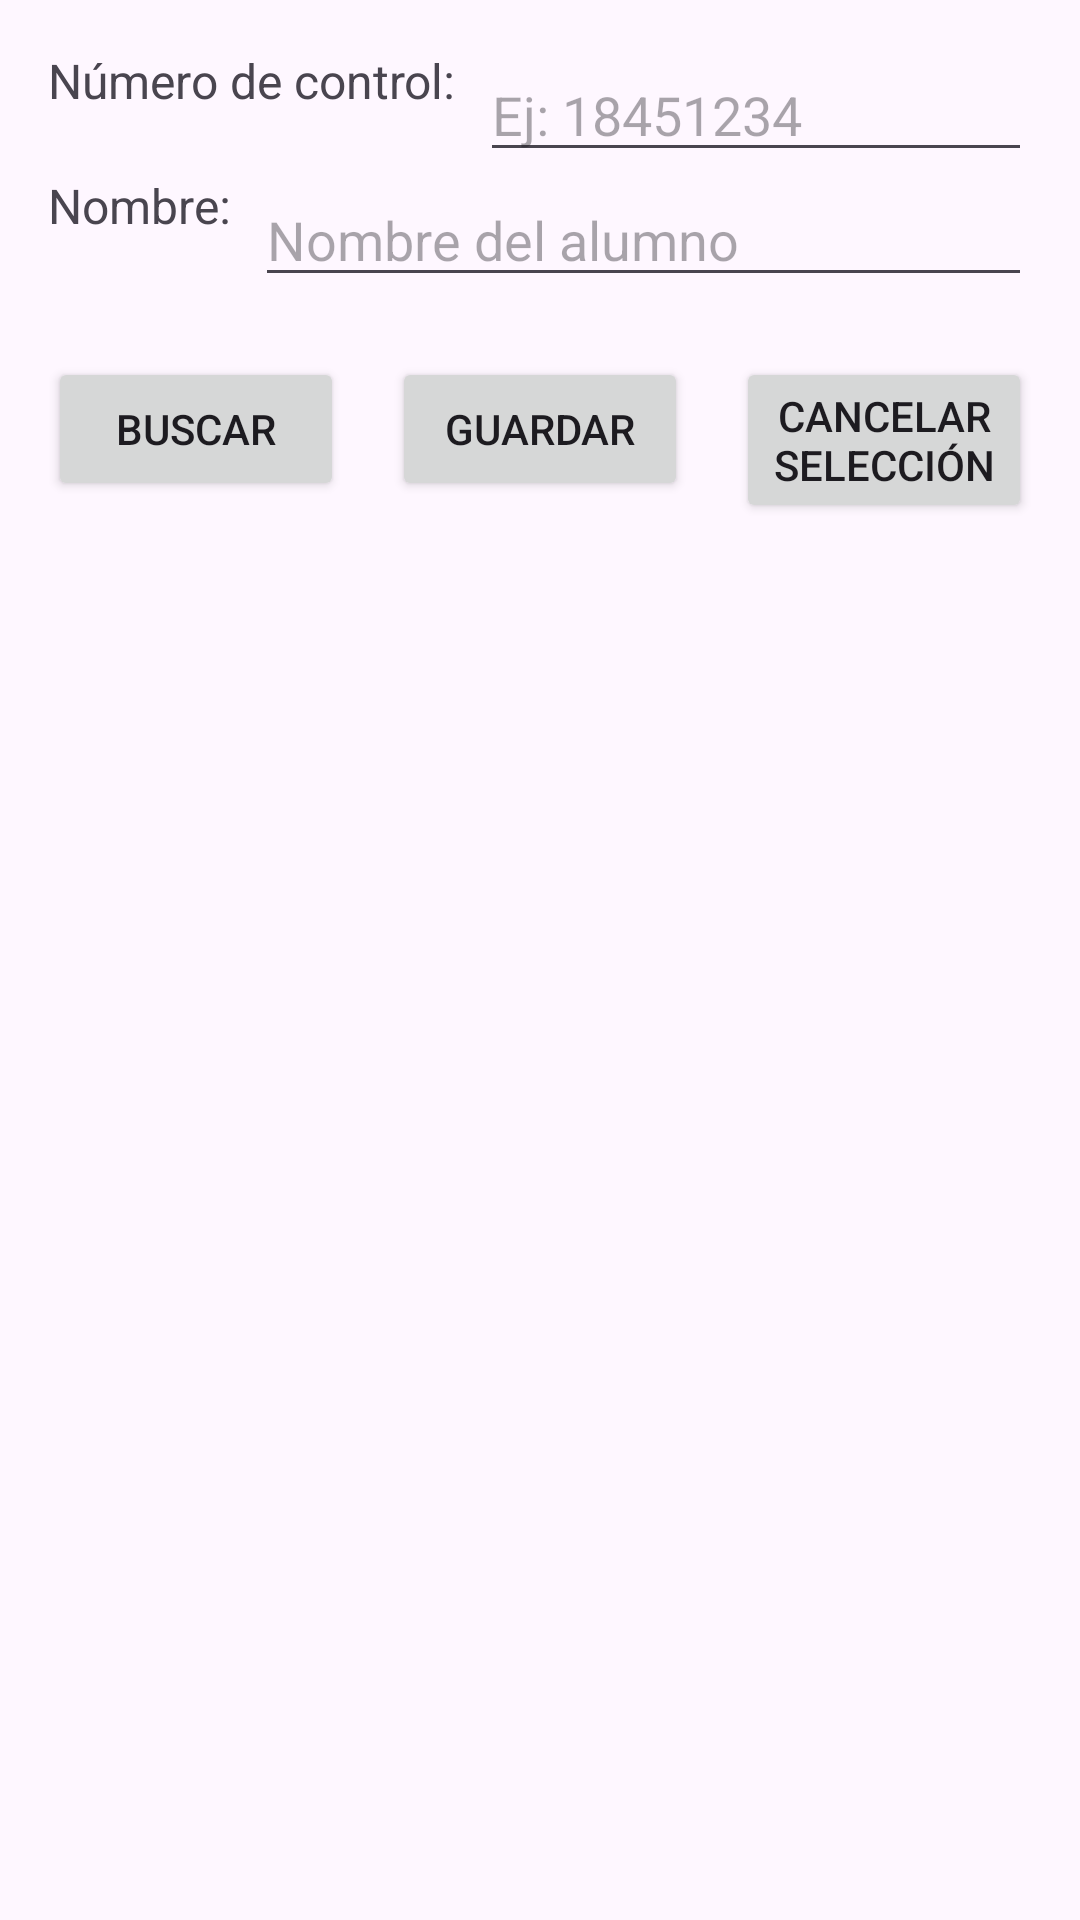

Produce the Android XML layout that renders to this screen, including the resource entries it uses.
<!-- AndroidManifest.xml: application theme Theme.BD_SQLite_2025 -->
<!-- res/layout/activity_cambios.xml -->
<?xml version="1.0" encoding="utf-8"?>
<androidx.constraintlayout.widget.ConstraintLayout
    xmlns:android="http://schemas.android.com/apk/res/android"
    xmlns:app="http://schemas.android.com/apk/res-auto"
    android:layout_width="match_parent"
    android:layout_height="match_parent"
    android:padding="16dp">

    
    <TextView
        android:id="@+id/lblNumControl"
        android:layout_width="wrap_content"
        android:layout_height="wrap_content"
        android:text="Número de control:"
        android:textSize="16sp"
        app:layout_constraintStart_toStartOf="parent"
        app:layout_constraintTop_toTopOf="parent" />

    
    <EditText
        android:id="@+id/txtNumControl"
        android:layout_width="0dp"
        android:layout_height="wrap_content"
        android:hint="Ej: 18451234"
        android:inputType="text"
        app:layout_constraintStart_toEndOf="@id/lblNumControl"
        app:layout_constraintEnd_toEndOf="parent"
        android:layout_marginStart="8dp"
        app:layout_constraintTop_toTopOf="@id/lblNumControl" />

    
    <TextView
        android:id="@+id/lblNombre"
        android:layout_width="wrap_content"
        android:layout_height="wrap_content"
        android:text="Nombre:"
        android:textSize="16sp"
        app:layout_constraintStart_toStartOf="parent"
        app:layout_constraintTop_toBottomOf="@id/lblNumControl"
        android:layout_marginTop="20dp" />

    
    <EditText
        android:id="@+id/txtNombre"
        android:layout_width="0dp"
        android:layout_height="wrap_content"
        android:hint="Nombre del alumno"
        android:inputType="textPersonName"
        app:layout_constraintStart_toEndOf="@id/lblNombre"
        app:layout_constraintEnd_toEndOf="parent"
        android:layout_marginStart="8dp"
        app:layout_constraintTop_toTopOf="@id/lblNombre" />

    
    <Button
        android:id="@+id/btnBuscar"
        android:layout_width="0dp"
        android:layout_height="wrap_content"
        android:text="Buscar"
        app:layout_constraintStart_toStartOf="parent"
        app:layout_constraintEnd_toStartOf="@id/btnGuardar"
        app:layout_constraintTop_toBottomOf="@id/txtNombre"
        android:layout_marginTop="20dp"
        android:layout_marginEnd="8dp" />

    
    <Button
        android:id="@+id/btnGuardar"
        android:layout_width="0dp"
        android:layout_height="wrap_content"
        android:text="Guardar"
        app:layout_constraintStart_toEndOf="@id/btnBuscar"
        app:layout_constraintEnd_toStartOf="@id/btnCancelar"
        app:layout_constraintTop_toTopOf="@id/btnBuscar"
        android:layout_marginStart="8dp"
        android:layout_marginEnd="8dp" />

    
    <Button
        android:id="@+id/btnCancelar"
        android:layout_width="0dp"
        android:layout_height="wrap_content"
        android:text="Cancelar selección"
        app:layout_constraintStart_toEndOf="@id/btnGuardar"
        app:layout_constraintEnd_toEndOf="parent"
        app:layout_constraintTop_toTopOf="@id/btnBuscar"
        android:layout_marginStart="8dp" />

    
    <androidx.recyclerview.widget.RecyclerView
        android:id="@+id/recyclerAlumnos"
        android:layout_width="0dp"
        android:layout_height="0dp"
        android:layout_marginTop="20dp"
        app:layout_constraintTop_toBottomOf="@id/btnBuscar"
        app:layout_constraintStart_toStartOf="parent"
        app:layout_constraintEnd_toEndOf="parent"
        app:layout_constraintBottom_toBottomOf="parent" />

</androidx.constraintlayout.widget.ConstraintLayout>
<!-- resources referenced by this layout -->
<resources>
  <style name="Theme.BD_SQLite_2025" parent="Base.Theme.BD_SQLite_2025" />
  <style name="Base.Theme.BD_SQLite_2025" parent="Theme.Material3.DayNight.NoActionBar">
          
          
      </style>
</resources>
